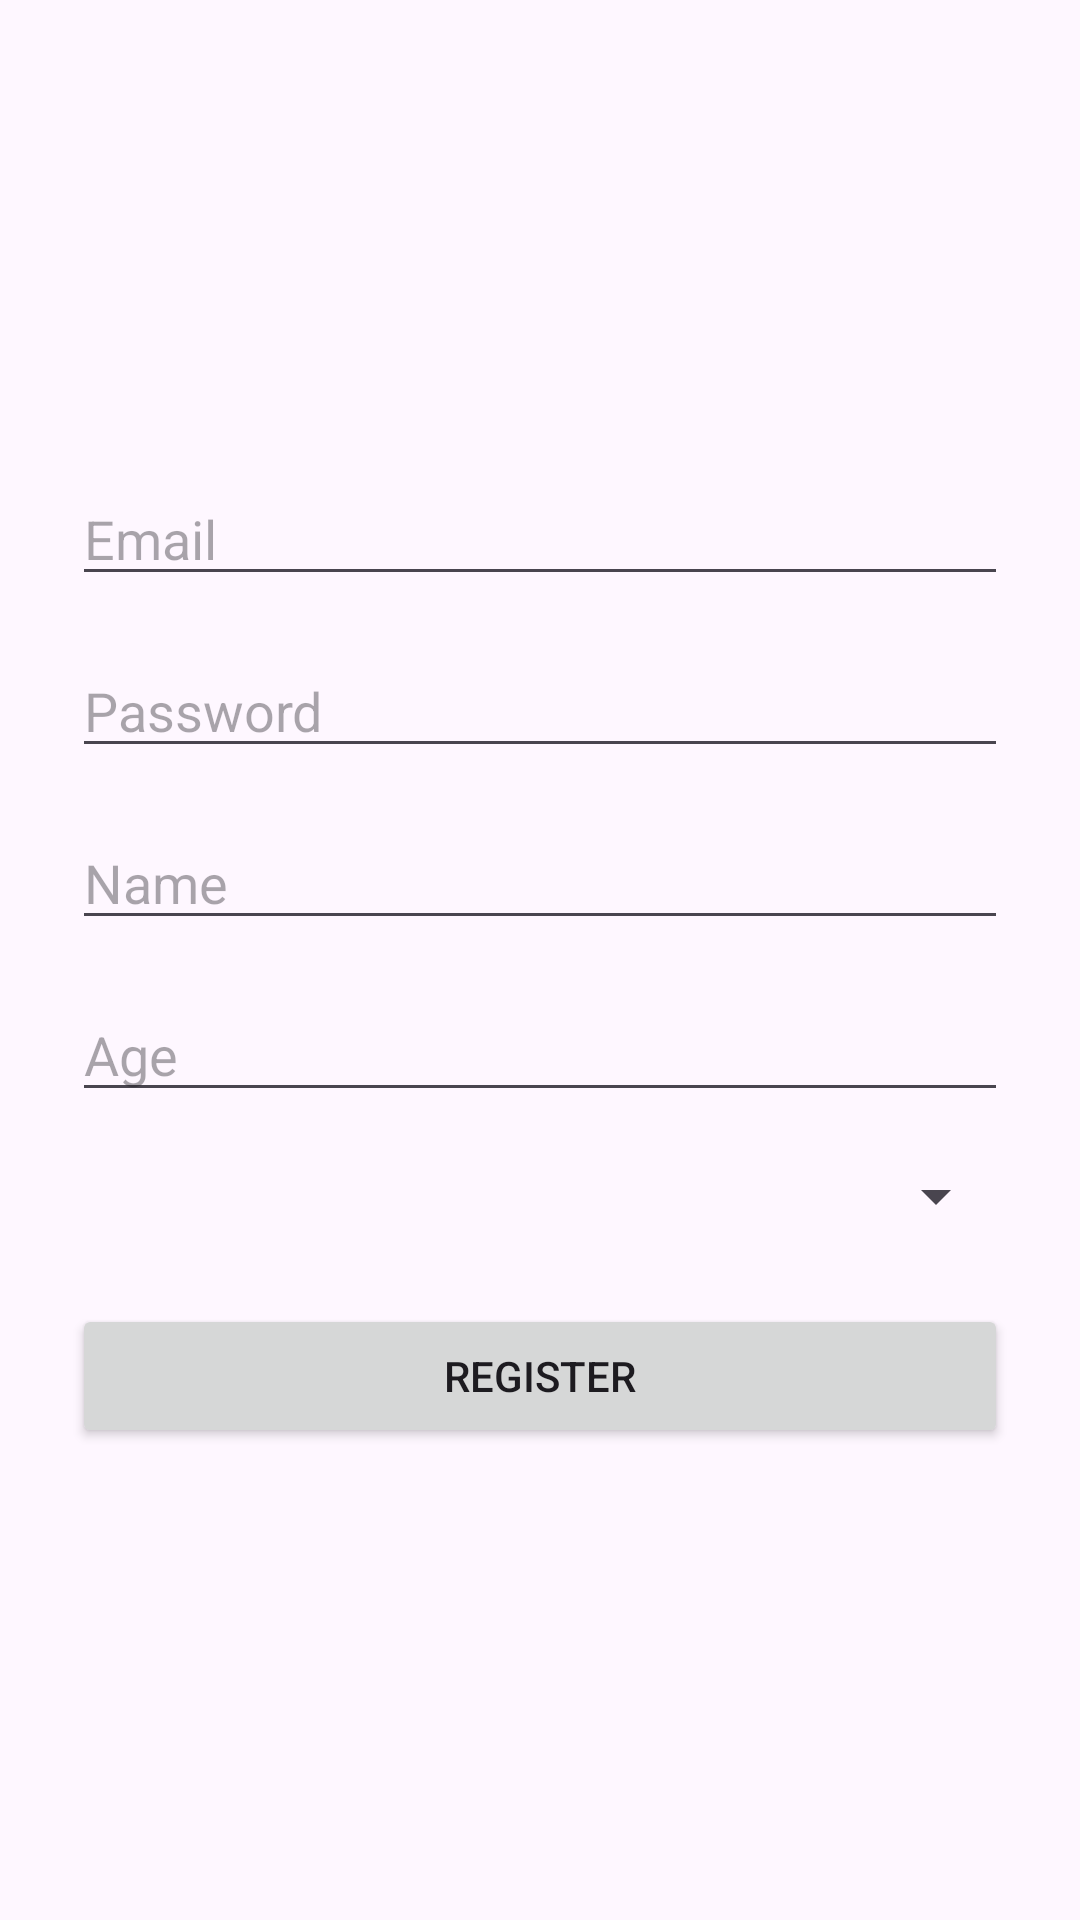

The Android layout XML behind this screen, and the referenced resources:
<!-- AndroidManifest.xml: application theme Theme.ScienceYouthHub -->
<!-- res/layout/activity_registration.xml -->
<?xml version="1.0" encoding="utf-8"?>
<LinearLayout
    xmlns:android="http://schemas.android.com/apk/res/android"
    android:orientation="vertical"
    android:layout_width="match_parent"
    android:layout_height="match_parent"
    android:gravity="center"
    android:padding="24dp">

    <EditText
        android:id="@+id/email_edit_text"
        android:layout_width="match_parent"
        android:layout_height="wrap_content"
        android:hint="Email"
        android:inputType="textEmailAddress"
        android:layout_marginBottom="16dp"/>

    <EditText
        android:id="@+id/password_edit_text"
        android:layout_width="match_parent"
        android:layout_height="wrap_content"
        android:hint="Password"
        android:inputType="textPassword"
        android:layout_marginBottom="16dp"/>

    <EditText
        android:id="@+id/name_edit_text"
        android:layout_width="match_parent"
        android:layout_height="wrap_content"
        android:hint="Name"
        android:inputType="textPersonName"
        android:layout_marginBottom="16dp"/>

    <EditText
        android:id="@+id/age_edit_text"
        android:layout_width="match_parent"
        android:layout_height="wrap_content"
        android:hint="Age"
        android:inputType="number"
        android:layout_marginBottom="16dp"/>

    <Spinner
        android:id="@+id/role_spinner"
        android:layout_width="match_parent"
        android:layout_height="wrap_content"
        android:layout_marginBottom="24dp"/>

    
    <TextView
        android:id="@+id/category_label"
        android:layout_width="wrap_content"
        android:layout_height="wrap_content"
        android:text="Category"
        android:layout_marginBottom="4dp"
        android:visibility="gone"/>

    <Spinner
        android:id="@+id/category_spinner"
        android:layout_width="match_parent"
        android:layout_height="wrap_content"
        android:layout_marginBottom="12dp"
        android:visibility="gone"/>

    
    <TextView
        android:id="@+id/subcategory_label"
        android:layout_width="wrap_content"
        android:layout_height="wrap_content"
        android:text="Subcategory"
        android:layout_marginBottom="4dp"
        android:visibility="gone"/>

    <Spinner
        android:id="@+id/subcategory_spinner"
        android:layout_width="match_parent"
        android:layout_height="wrap_content"
        android:layout_marginBottom="16dp"
        android:visibility="gone"/>

    <Button
        android:id="@+id/register_button"
        android:layout_width="match_parent"
        android:layout_height="wrap_content"
        android:text="Register"/>



</LinearLayout>
<!-- resources referenced by this layout -->
<resources>
  <style name="Theme.ScienceYouthHub" parent="Base.Theme.ScienceYouthHub" />
  <style name="Base.Theme.ScienceYouthHub" parent="Theme.Material3.DayNight.NoActionBar">
          
          
      </style>
</resources>
